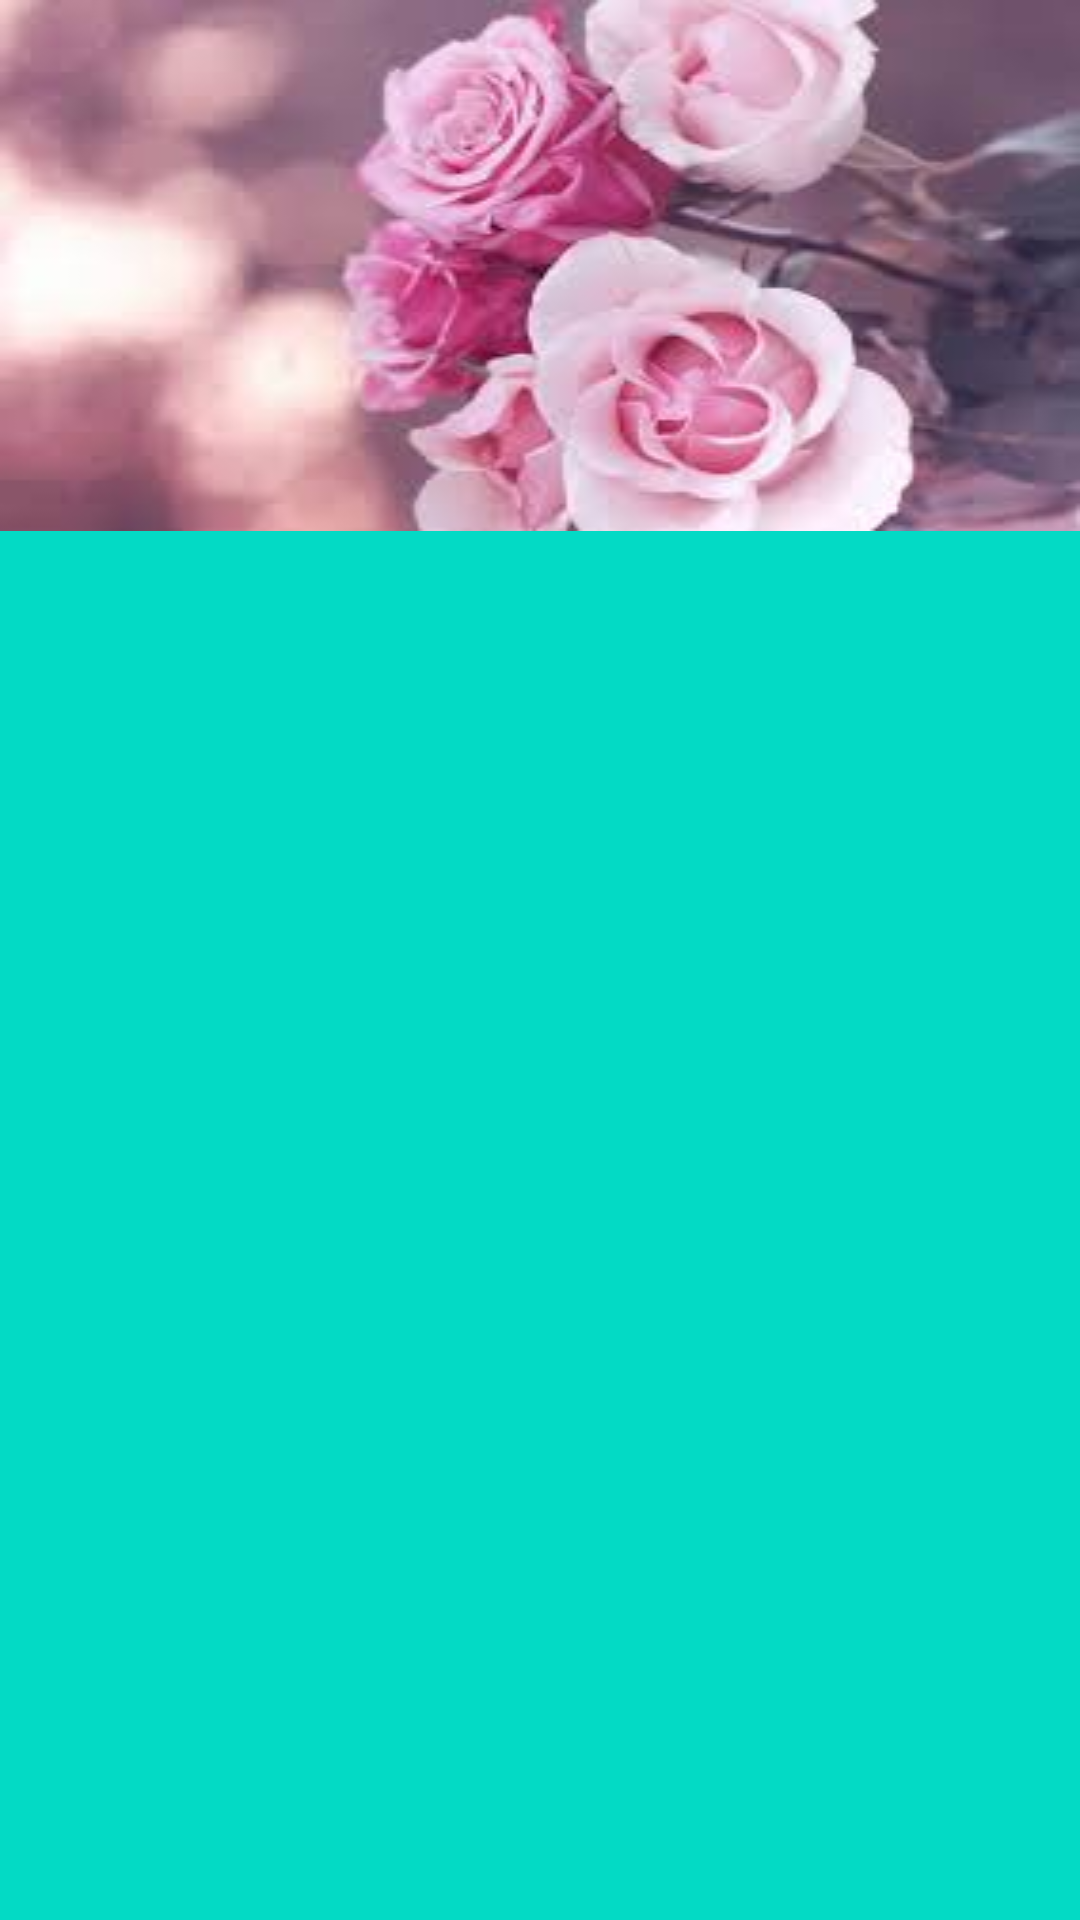

Here is an Android app screen rendered from its layout file. Give the layout XML and the strings, colors and styles it references.
<!-- AndroidManifest.xml: application theme AppThemeNO -->
<!-- res/layout/activity_main.xml -->
<?xml version="1.0" encoding="utf-8"?>
<android.support.constraint.ConstraintLayout xmlns:android="http://schemas.android.com/apk/res/android"
    xmlns:app="http://schemas.android.com/apk/res-auto"
    xmlns:tools="http://schemas.android.com/tools"
    android:layout_width="match_parent"
    android:layout_height="match_parent"
    android:background="@color/colorAccent"
    android:theme="@style/AppThemeNO"
    tools:context=".MainActivity"
    tools:replace="android:label">
    <RelativeLayout
        android:layout_width="match_parent"
        android:layout_height="match_parent">

    <android.support.design.widget.AppBarLayout
        android:id="@+id/cvSlider"
        android:layout_marginTop="30dp"
        android:layout_width="match_parent"
        android:layout_height="wrap_content"
        android:background="@android:color/transparent"

        app:theme="@style/AppThemeNO">

        <include layout="@layout/toolbar_layout" />

    </android.support.design.widget.AppBarLayout>


    <ImageView
        android:layout_width="match_parent"
        android:layout_height="wrap_content"
        android:scaleType="fitXY"
        android:text="Hello World!"
        android:src="@drawable/images"
        />
    </RelativeLayout>
</android.support.constraint.ConstraintLayout>
<!-- res/layout/toolbar_layout.xml (included above) -->
<?xml version="1.0" encoding="utf-8"?>
<android.support.constraint.ConstraintLayout xmlns:android="http://schemas.android.com/apk/res/android"
    xmlns:app="http://schemas.android.com/apk/res-auto"
    android:layout_width="match_parent"

    android:layout_height="match_parent">

    <android.support.v7.widget.Toolbar
        android:id="@+id/toolbar"
        android:layout_width="match_parent"
        android:layout_height="wrap_content"
        android:background="@android:color/transparent"
        android:minHeight="?attr/actionBarSize">

        <RelativeLayout
            android:id="@+id/toolbarCenter"
            android:visibility="visible"
            android:layout_width="match_parent"
            android:layout_height="wrap_content"
            android:gravity="center">



            <TextView
                android:id="@+id/toolbar_title"
                android:layout_width="wrap_content"
                android:layout_height="wrap_content"
                android:layout_gravity="center"
                android:padding="6dp"
                android:text="서울 서초구 강남역 주변"
                android:textColor="@android:color/white" />


        </RelativeLayout>



    </android.support.v7.widget.Toolbar>

</android.support.constraint.ConstraintLayout>
<!-- resources referenced by this layout -->
<resources>
  <!-- drawable images: jpg bitmap (drawable, 6738 bytes) -->
  <style name="AppThemeNO" parent="Theme.AppCompat.Light.NoActionBar">
          
          <item name="colorPrimary">@color/colorPrimary</item>
  
          <item name="windowActionBar">false</item>
          
          <item name="windowNoTitle">true</item>
          <item name="android:windowTranslucentStatus">true</item>
          
          <item name="colorPrimaryDark">@color/colorPrimaryDark</item>
          <item name="colorAccent">@color/colorAccent</item>
      </style>
  <!-- not gathered from this repository: default colours our renderer supplied (Android Studio template values) -->
  <color name="colorPrimary">#FF6200EE</color>
  <color name="colorPrimaryDark">#FF3700B3</color>
  <color name="colorAccent">#FF03DAC5</color>
</resources>
